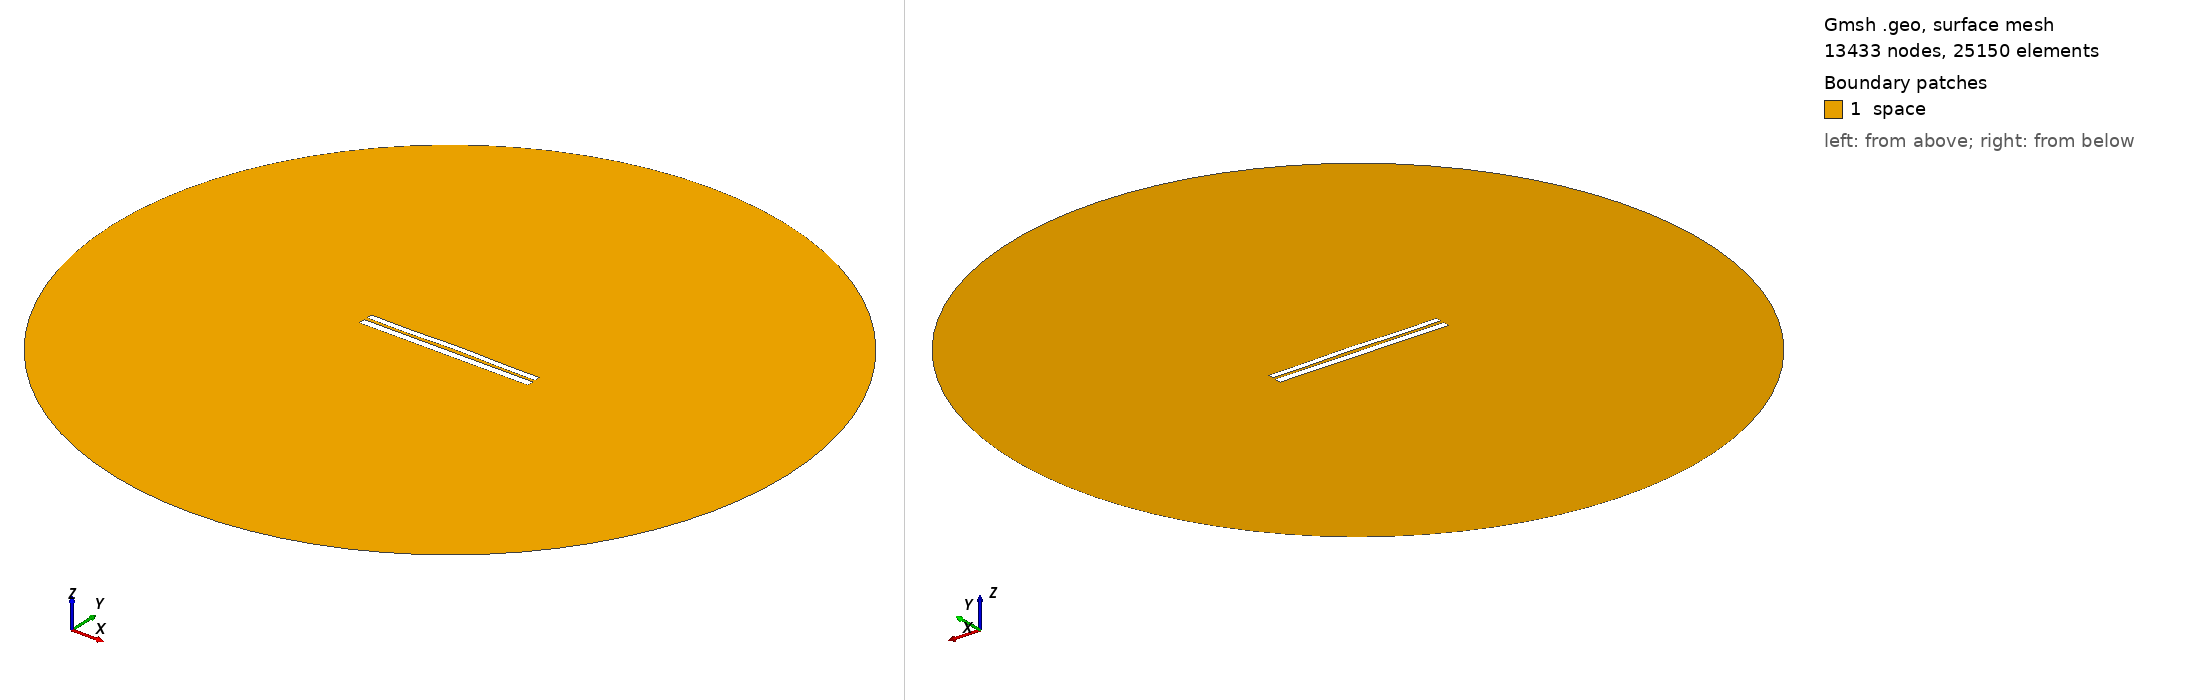

Gmsh geometry script, surface-meshed: 13433 nodes, 25150 surface elements. Boundary patches (legend numbers): 1 space. Left view from above one corner, right view from below the opposite corner. Legend entries are the model's physical surfaces. The drawing asked Gmsh for element sizes between 1% and 20% of the model's largest extent; the script's own settings can give other sizes.

=== 7106.geo (drawn) ===
//---------------------------------------
// Geometry kernel
//---------------------------------------

SetFactory("OpenCASCADE");



//---------------------------------------
// Parameters of the geometry
//---------------------------------------

// Overetch of the upper plate
overetch = 0.25;

// Distance between the plates
distance = 1.75;

// Discretization over the x axis (for the deformation)
nx = 50; 

// Length of the plate
L = 100 - overetch; 

// Number of modes
n = 4; 

// 1st mode coefficient
coeff(1) = -0.075;
beta(1) = 0.596864 * 3.1415926535 / L;

// 2nd mode coefficient
coeff(2) = 0.15;
beta(2) = 1.49418 * 3.1415926535 / L;

// 3rd mode coefficient
coeff(3) = -0.075;
beta(3) = 2.50025 * 3.1415926535 / L;

// 4th mode coefficient
coeff(4) = -0.15;
beta(4) = 3.49999 * 3.1415926535 / L;



//---------------------------------------
// Upper plate (deformed rectangle)
//---------------------------------------

// Coordiantes of the upper plate
xmin = -50;
xmax = 50 - overetch;

// Height of the upper plate
yheight = 4 - 2 * overetch;

// Indexes of the points
UpperID[] = {};
LowerID[] = {};
LeftID[] = {};
RightID[] = {};

// Point index
p = 1;

// Horizontal edges
For i In {1:nx}
    x = xmin + (i-1)*(xmax - xmin)/(nx-1);

    y_bottom = distance / 2 + overetch;
    For j In {1:n}
        C = (Cosh(beta(j)*L) + Cos(beta(j)*L)) / (Sinh(beta(j)*L) + Sin(beta(j)*L));
        y_bottom  = y_bottom + coeff(j) * (Cosh(beta(j)*(x+50)) - Cos(beta(j)*(x+50)) - C * (Sinh(beta(j)*(x+50)) - Sin(beta(j)*(x+50))));
    EndFor

    y_top = y_bottom + yheight;

    Point(p) = {x, y_top, 0, 1.0};
    UpperID[i] = p;
    p = p + 1;

    Point(p) = {x, y_bottom, 0, 1.0};
    LowerID[i] = p;
    p = p + 1;
EndFor

// Create point lists
UpperPts[] = {}; LowerPts[] = {};
For i In {1:nx}
  UpperPts[] += {UpperID[i]};
  LowerPts[] += {LowerID[i]};
EndFor

// Build splines
Spline(1) = {UpperPts[]};
Spline(2) = {LowerPts[]};
Line(3) = {LowerPts[nx-1], UpperPts[nx-1]};
Line(4) = {LowerPts[0], UpperPts[0]};

// Build the plane surface
Curve Loop(1) = {2, 3, -1, -4};
Plane Surface(1) = {1};



//---------------------------------------
// Lower plate (rectangle)
//---------------------------------------

// Vertices
Point(1001) = {-50, -1, 0, 1.0};
Point(1002) = { 50, -1, 0, 1.0};
Point(1003) = { 50,  -5, 0, 1.0};
Point(1004) = {-50,  -5, 0, 1.0};

// Edges
Line(5) = {1001, 1002};
Line(6) = {1002, 1003};
Line(7) = {1003, 1004};
Line(8) = {1004, 1001};

// Plane surface
Line Loop(2) = {5, 6, 7, 8};
Plane Surface(2) = {2}; 



//---------------------------------------
// Outer (fictious) boundary
//---------------------------------------

// Points
Point(1005) = {0, 0, 0};       // Center
Point(1006) = {200, 0, 0};     // Start point
Point(1007) = {0, 200, 0};     // 90 degrees
Point(1008) = {-200, 0, 0};    // 180 degrees
Point(1009) = {0, -200, 0};    // 270 degrees

// Circle arcs (each needs start, center, end)
Circle(9) = {1006, 1005, 1007};
Circle(10) = {1007, 1005, 1008};
Circle(11) = {1008, 1005, 1009};
Circle(12) = {1009, 1005, 1006};

// Plane surface for the entire domain
Curve Loop(3) = {9, 10, 11, 12};
Surface(3) = {3};

// Subtract the plates from the whole domain to obtain the actual domain where we want to solve the equations
BooleanDifference{ Surface{3}; Delete; }{ Surface{1}; Surface{2}; Delete; }




//---------------------------------------
// Transfinite Lines/Curves
//---------------------------------------

// Set the number of points on the boundaries
r = 7;

// Plates
Transfinite Curve {1, 2} = 50*r Using Progression 1;
Transfinite Curve {3, 4} = 2*r Using Progression 1;
Transfinite Line {5, 7} = 50*r Using Progression 1;
Transfinite Line {6, 8} = 2*r Using Progression 1;

// Outer boundary
Transfinite Line {9, 10, 11, 12} = 20 Using Progression 1;



//---------------------------------------
// Physical groups
//---------------------------------------                

// Physical curves (boundaries)
Physical Line("force_segment", 10) = {2};
Physical Line("upper_plate", 11) = {1, 3, 4};
Physical Line("lower_plate", 12) = {5, 6, 7, 8};
Physical Line("boundary", 20) = {9, 10, 11, 12};

// Physical Surfaces
Physical Surface("space", 30) = {3};



//---------------------------------------
// 6. Generate the Mesh
//---------------------------------------

// 2D mesh generation
Mesh 2;
